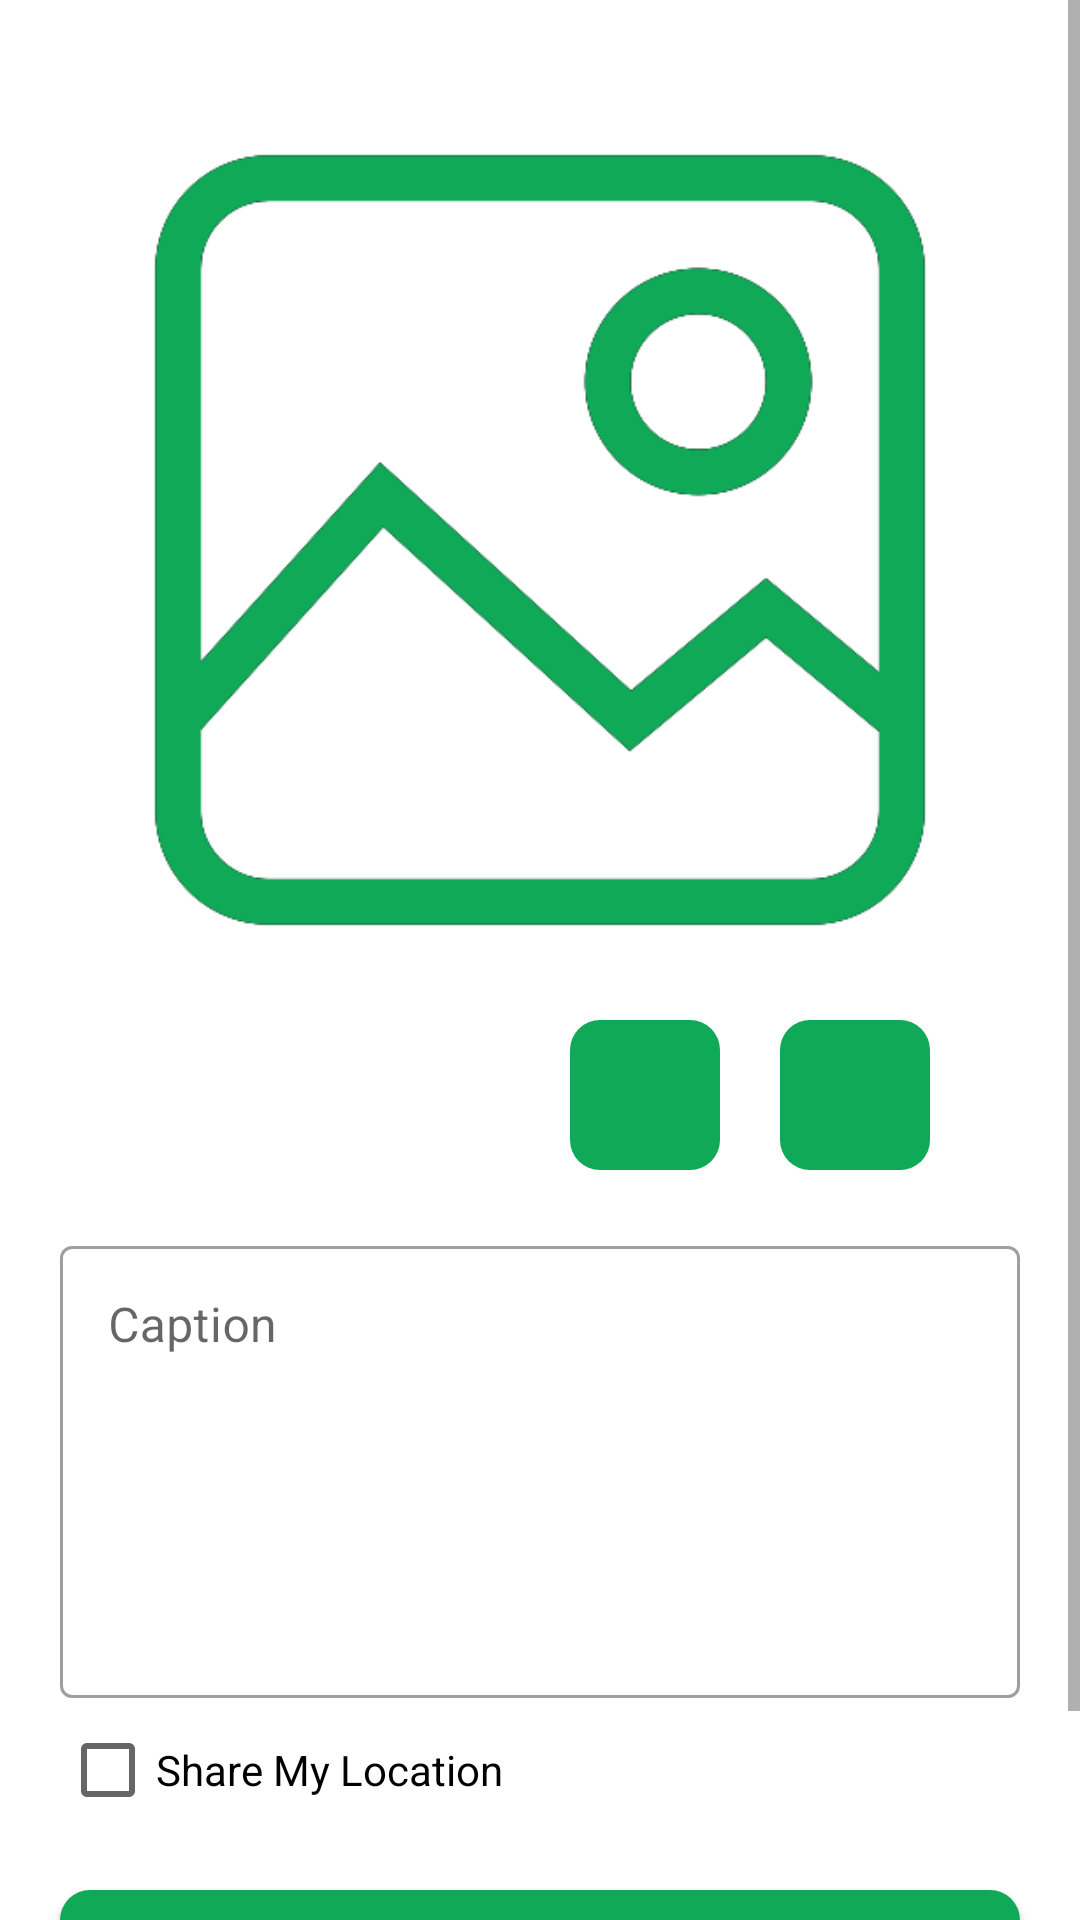

Here is an Android app screen rendered from its layout file. Give the layout XML and the strings, colors and styles it references.
<!-- AndroidManifest.xml: application theme Theme.StoryAppSubmission -->
<!-- res/layout/activity_story_create.xml -->
<?xml version="1.0" encoding="utf-8"?>
<androidx.constraintlayout.widget.ConstraintLayout xmlns:android="http://schemas.android.com/apk/res/android"
    xmlns:app="http://schemas.android.com/apk/res-auto"
    android:layout_width="match_parent"
    android:layout_height="match_parent">

    <ScrollView
        android:layout_width="match_parent"
        android:layout_height="match_parent"
        app:layout_constraintStart_toStartOf="parent"
        app:layout_constraintEnd_toEndOf="parent"
        app:layout_constraintTop_toTopOf="parent"
        app:layout_constraintBottom_toBottomOf="parent">

        <androidx.constraintlayout.widget.ConstraintLayout
            android:layout_width="match_parent"
            android:layout_height="wrap_content"
            android:paddingTop="30dp"
            android:paddingBottom="30dp">

            <androidx.constraintlayout.widget.ConstraintLayout
                android:id="@+id/create_story_layout"
                android:layout_width="match_parent"
                android:layout_height="wrap_content"
                android:paddingBottom="10dp"
                app:layout_constraintStart_toStartOf="parent"
                app:layout_constraintEnd_toEndOf="parent"
                app:layout_constraintTop_toTopOf="parent"
                app:layout_constraintBottom_toBottomOf="parent">

                <androidx.constraintlayout.widget.ConstraintLayout
                    android:id="@+id/choose_image_layout"
                    android:layout_width="wrap_content"
                    android:layout_height="wrap_content"
                    app:layout_constraintEnd_toEndOf="parent"
                    app:layout_constraintStart_toStartOf="parent"
                    app:layout_constraintTop_toTopOf="parent">

                    <ImageView
                        android:id="@+id/iv_chosen"
                        android:layout_width="300dp"
                        android:layout_height="300dp"
                        app:layout_constraintEnd_toEndOf="parent"
                        app:layout_constraintStart_toStartOf="parent"
                        app:layout_constraintTop_toTopOf="parent"
                        app:srcCompat="@drawable/choose_image" />


                    <androidx.constraintlayout.widget.ConstraintLayout
                        android:id="@+id/button_camera"
                        android:layout_width="wrap_content"
                        android:layout_height="wrap_content"
                        android:background="@drawable/bg_rounded"
                        android:padding="10dp"
                        android:layout_marginEnd="20dp"
                        android:layout_marginTop="10dp"
                        app:layout_constraintEnd_toStartOf="@+id/button_gallery"
                        app:layout_constraintTop_toBottomOf="@+id/iv_chosen">

                        <ImageView
                            android:layout_width="30dp"
                            android:layout_height="30dp"
                            android:src="@drawable/ic_baseline_camera_alt_24"
                            app:layout_constraintStart_toStartOf="parent"
                            app:layout_constraintEnd_toEndOf="parent"
                            app:layout_constraintTop_toTopOf="parent"
                            app:layout_constraintBottom_toBottomOf="parent"/>

                    </androidx.constraintlayout.widget.ConstraintLayout>

                    <androidx.constraintlayout.widget.ConstraintLayout
                        android:id="@+id/button_gallery"
                        android:layout_width="wrap_content"
                        android:layout_height="wrap_content"
                        android:background="@drawable/bg_rounded"
                        android:padding="10dp"
                        android:layout_marginEnd="20dp"
                        android:layout_marginTop="10dp"
                        app:layout_constraintEnd_toEndOf="parent"
                        app:layout_constraintTop_toBottomOf="@+id/iv_chosen">

                        <ImageView
                            android:layout_width="30dp"
                            android:layout_height="30dp"
                            android:src="@drawable/ic_baseline_insert_photo_24"
                            app:layout_constraintStart_toStartOf="parent"
                            app:layout_constraintEnd_toEndOf="parent"
                            app:layout_constraintTop_toTopOf="parent"
                            app:layout_constraintBottom_toBottomOf="parent"/>

                    </androidx.constraintlayout.widget.ConstraintLayout>

                </androidx.constraintlayout.widget.ConstraintLayout>


                <com.google.android.material.textfield.TextInputLayout
                    android:id="@+id/description_text_field"
                    style="@style/Widget.MaterialComponents.TextInputLayout.OutlinedBox"
                    android:layout_width="0dp"
                    android:layout_height="wrap_content"
                    android:layout_marginHorizontal="20dp"
                    android:layout_marginTop="20dp"
                    app:layout_constraintEnd_toEndOf="parent"
                    app:layout_constraintStart_toStartOf="parent"
                    app:layout_constraintTop_toBottomOf="@+id/choose_image_layout">

                    <com.google.android.material.textfield.TextInputEditText
                        android:id="@+id/description_edit"
                        android:layout_width="match_parent"
                        android:layout_height="wrap_content"
                        android:ems="10"
                        android:gravity="top|start"
                        android:hint="@string/caption"
                        android:inputType="textMultiLine"
                        android:lines="10"
                        android:maxLines="15"
                        android:minLines="6"
                        android:scrollbars="vertical" />
                </com.google.android.material.textfield.TextInputLayout>

                <CheckBox
                    android:id="@+id/checkbox_location"
                    android:layout_width="wrap_content"
                    android:layout_height="wrap_content"
                    android:checked="false"
                    android:text="@string/share_my_location"
                    android:layout_marginHorizontal="20dp"
                    app:layout_constraintStart_toStartOf="parent"
                    app:layout_constraintTop_toBottomOf="@+id/description_text_field" />

                <Button
                    android:id="@+id/button_posting"
                    android:layout_width="match_parent"
                    android:layout_height="wrap_content"
                    android:layout_marginHorizontal="20dp"
                    android:layout_marginVertical="16dp"
                    android:text="@string/posting"
                    android:background="@drawable/bg_rounded"
                    android:textColor="@color/white"
                    app:layout_constraintEnd_toEndOf="parent"
                    app:layout_constraintStart_toEndOf="parent"
                    app:layout_constraintStart_toStartOf="parent"
                    app:layout_constraintTop_toBottomOf="@+id/checkbox_location" />

            </androidx.constraintlayout.widget.ConstraintLayout>

        </androidx.constraintlayout.widget.ConstraintLayout>

    </ScrollView>

    <ProgressBar
        android:id="@+id/progress_bar"
        style="?android:attr/progressBarStyle"
        android:layout_width="wrap_content"
        android:layout_height="wrap_content"
        android:visibility="gone"
        app:layout_constraintBottom_toBottomOf="parent"
        app:layout_constraintEnd_toEndOf="parent"
        app:layout_constraintStart_toStartOf="parent"
        app:layout_constraintTop_toTopOf="parent" />

</androidx.constraintlayout.widget.ConstraintLayout>
<!-- resources referenced by this layout -->
<resources>
  <color name="white">#FFFFFFFF</color>
  <!-- drawable bg_rounded (drawable) -->
  <?xml version="1.0" encoding="utf-8"?>
  <shape
      xmlns:android="http://schemas.android.com/apk/res/android"
      android:shape="rectangle" >
  
      <solid
          android:color="@color/main_green" />
  
      <corners
          android:radius="10dp">
      </corners>
  
  </shape>
  <!-- drawable choose_image: png bitmap (drawable, 16471 bytes) -->
  <string name="caption">Caption</string>
  <string name="posting">Posting</string>
  <string name="share_my_location">Share My Location</string>
  <style name="Theme.StoryAppSubmission" parent="Theme.MaterialComponents.DayNight.DarkActionBar">
          
          <item name="colorPrimary">@color/main_green</item>
          <item name="colorPrimaryVariant">@color/main_green</item>
          <item name="colorOnPrimary">@color/white</item>
          
          <item name="colorSecondary">@color/black</item>
          <item name="colorSecondaryVariant">@color/main_green</item>
          <item name="colorOnSecondary">@color/black</item>
          
          <item name="android:statusBarColor" tools:targetApi="l">?attr/colorPrimaryVariant</item>
          
          <item name="android:windowActivityTransitions">true</item>
          <item name="android:windowEnterTransition">@android:transition/explode</item>
          <item name="android:windowExitTransition">@android:transition/explode</item>
      </style>
  <color name="main_green">#FF0FA958</color>
  <color name="black">#FF000000</color>
</resources>
